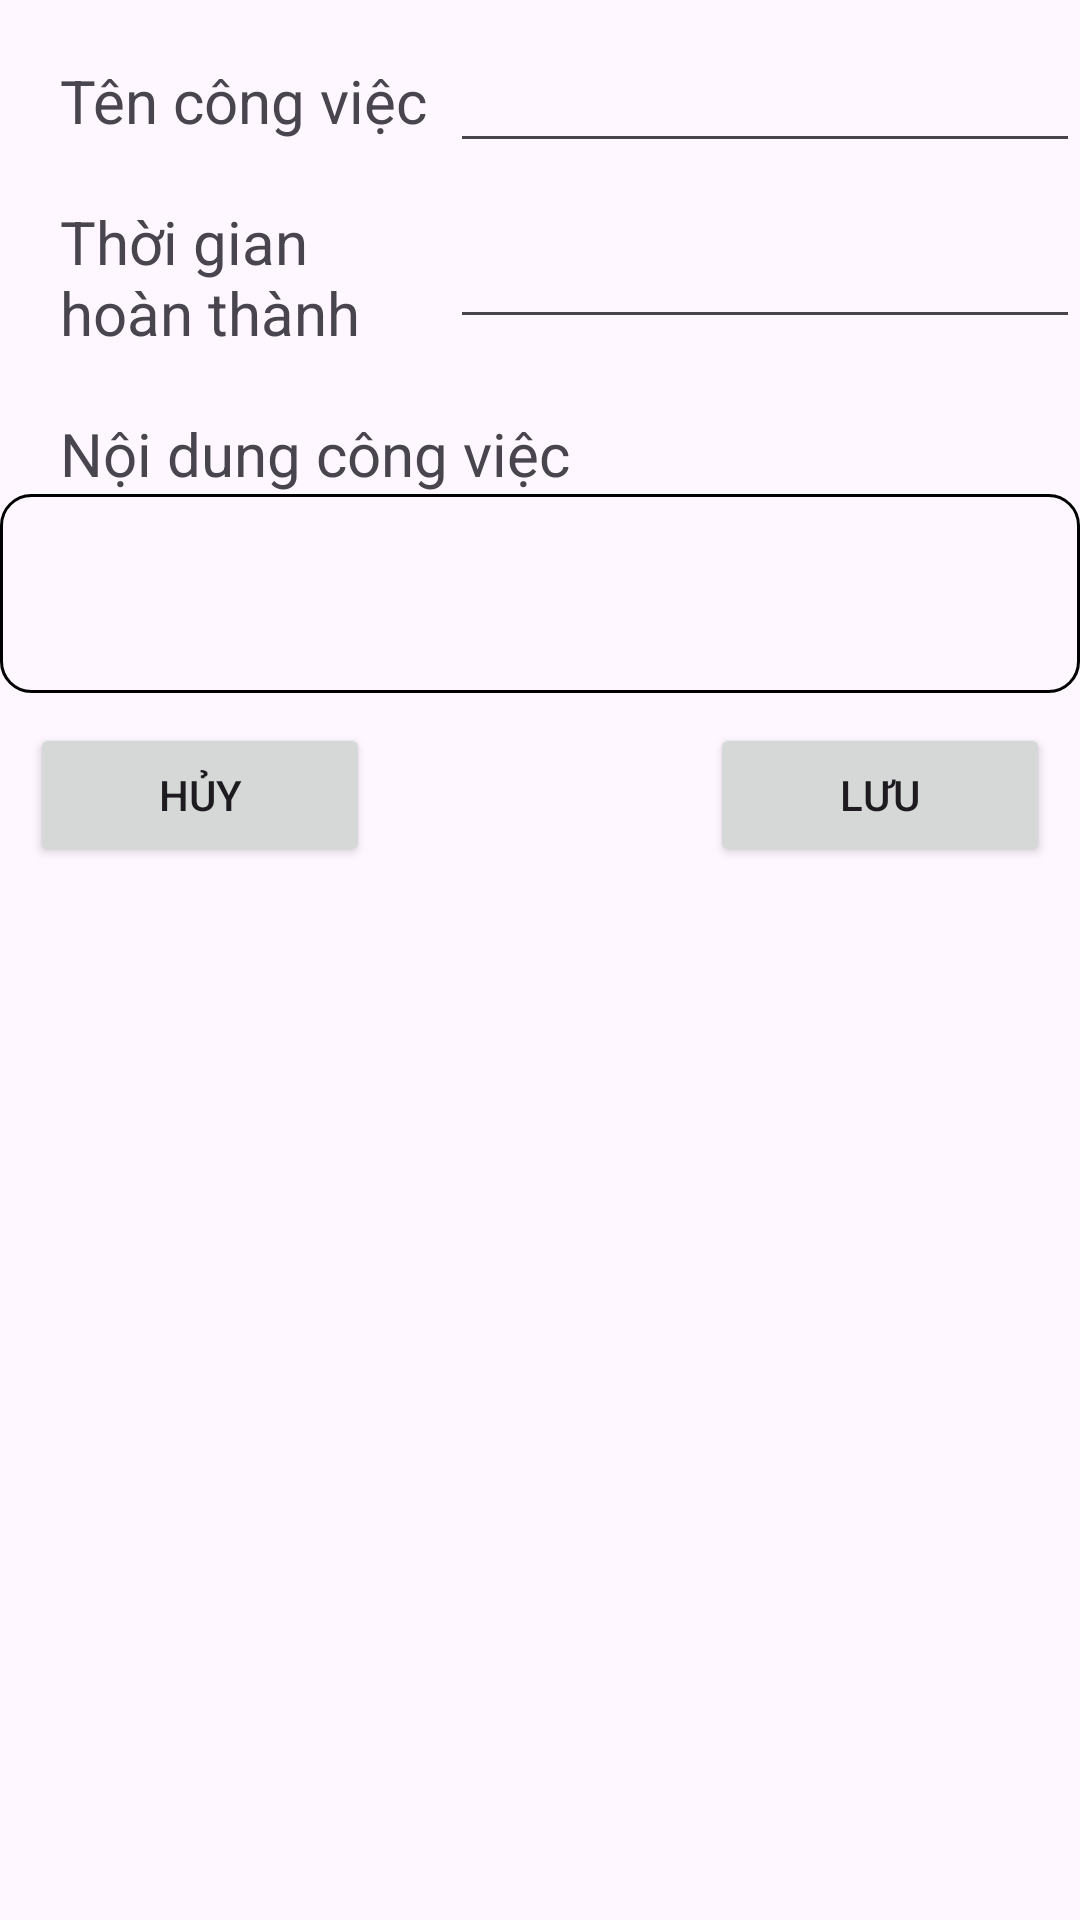

Produce the Android XML layout that renders to this screen, including the resource entries it uses.
<!-- AndroidManifest.xml: application theme Base.Theme.WorkflowManagementAndroid -->
<!-- res/layout/add_time_line_dialog.xml -->
<?xml version="1.0" encoding="utf-8"?>
<androidx.constraintlayout.widget.ConstraintLayout xmlns:android="http://schemas.android.com/apk/res/android"
    android:layout_width="match_parent"
    android:layout_height="match_parent"
    xmlns:tools="http://schemas.android.com/tools"
    tools:viewBindingIgnore="true"
    xmlns:app="http://schemas.android.com/apk/res-auto">

    <TextView
        android:id="@+id/textView2"
        android:layout_width="130dp"
        android:layout_height="wrap_content"
        android:layout_margin="20dp"
        android:text="@string/name_work"
        android:textSize="20sp"
        app:layout_constraintStart_toStartOf="parent"

        app:layout_constraintTop_toTopOf="parent" />

    <TextView
        android:id="@+id/textView3"
        android:layout_width="130dp"
        android:layout_height="wrap_content"
        android:layout_margin="20dp"
        android:layout_marginTop="28dp"

        android:text="@string/time_finish"
        android:textSize="20sp"
        app:layout_constraintStart_toStartOf="parent"
        app:layout_constraintTop_toBottomOf="@+id/textView2" />

    <TextView
        android:id="@+id/textView4"
        android:layout_width="wrap_content"
        android:layout_height="wrap_content"
        android:layout_margin="20dp"
        android:layout_marginTop="24dp"

        android:text="@string/content_work"
        android:textSize="20sp"
        app:layout_constraintStart_toStartOf="parent"
        app:layout_constraintTop_toBottomOf="@+id/textView3" />

    <EditText
        android:id="@+id/edit_name_work"
        android:layout_width="0dp"
        android:singleLine="true"
        android:layout_height="wrap_content"
        app:layout_constraintBottom_toBottomOf="@+id/textView2"
        app:layout_constraintEnd_toEndOf="parent"
        app:layout_constraintStart_toEndOf="@+id/textView2"
        app:layout_constraintTop_toTopOf="@+id/textView2" />

    <EditText
        android:id="@+id/time_finish"
        android:layout_width="0dp"
        android:focusable="false"
        android:layout_height="wrap_content"
        app:layout_constraintBottom_toBottomOf="@+id/textView3"
        app:layout_constraintEnd_toEndOf="parent"
        app:layout_constraintStart_toEndOf="@+id/textView3"
        app:layout_constraintTop_toTopOf="@+id/textView3"
        />

    <EditText
        android:id="@+id/edit_content_work"
        android:layout_width="match_parent"
        android:layout_height="wrap_content"
        android:background="@drawable/soild_edit_text"
        android:maxLines="4"
        android:minLines="3"
        app:layout_constraintEnd_toEndOf="parent"
        app:layout_constraintStart_toStartOf="parent"
        app:layout_constraintTop_toBottomOf="@+id/textView4" />

    <LinearLayout
        android:padding="10dp"
        android:weightSum="6"
        android:layout_width="match_parent"
        android:layout_height="wrap_content"
        app:layout_constraintTop_toBottomOf="@id/edit_content_work">

        <Button

            android:layout_weight="2"
            android:layout_gravity="start"
            android:text="@string/cancel"
            android:id="@+id/cancel"
            android:layout_width="0dp"
            android:layout_height="wrap_content" />
        <View
            android:layout_width="0dp"
            android:layout_weight="2"
            android:layout_height="match_parent"/>

        <Button
            android:id="@+id/save"
            android:layout_width="0dp"
            android:layout_height="wrap_content"
            android:layout_gravity="center"
            android:layout_weight="2"
            android:text="@string/save" />
    </LinearLayout>

</androidx.constraintlayout.widget.ConstraintLayout>
<!-- resources referenced by this layout -->
<resources>
  <!-- drawable soild_edit_text (drawable) -->
  <?xml version="1.0" encoding="utf-8"?>
  <selector xmlns:android="http://schemas.android.com/apk/res/android">
  
      <item>
          <shape>
              <stroke android:width="1dp"/>
              <corners android:radius="10dp"/>
          </shape>
      </item>
  </selector>
  <string name="cancel">Hủy</string>
  <string name="content_work">Nội dung công việc</string>
  <string name="name_work">Tên công việc</string>
  <string name="save">Lưu</string>
  <string name="time_finish">Thời gian hoàn thành</string>
  <style name="Base.Theme.WorkflowManagementAndroid" parent="Theme.Material3.DayNight.NoActionBar">
          
          
      </style>
</resources>
